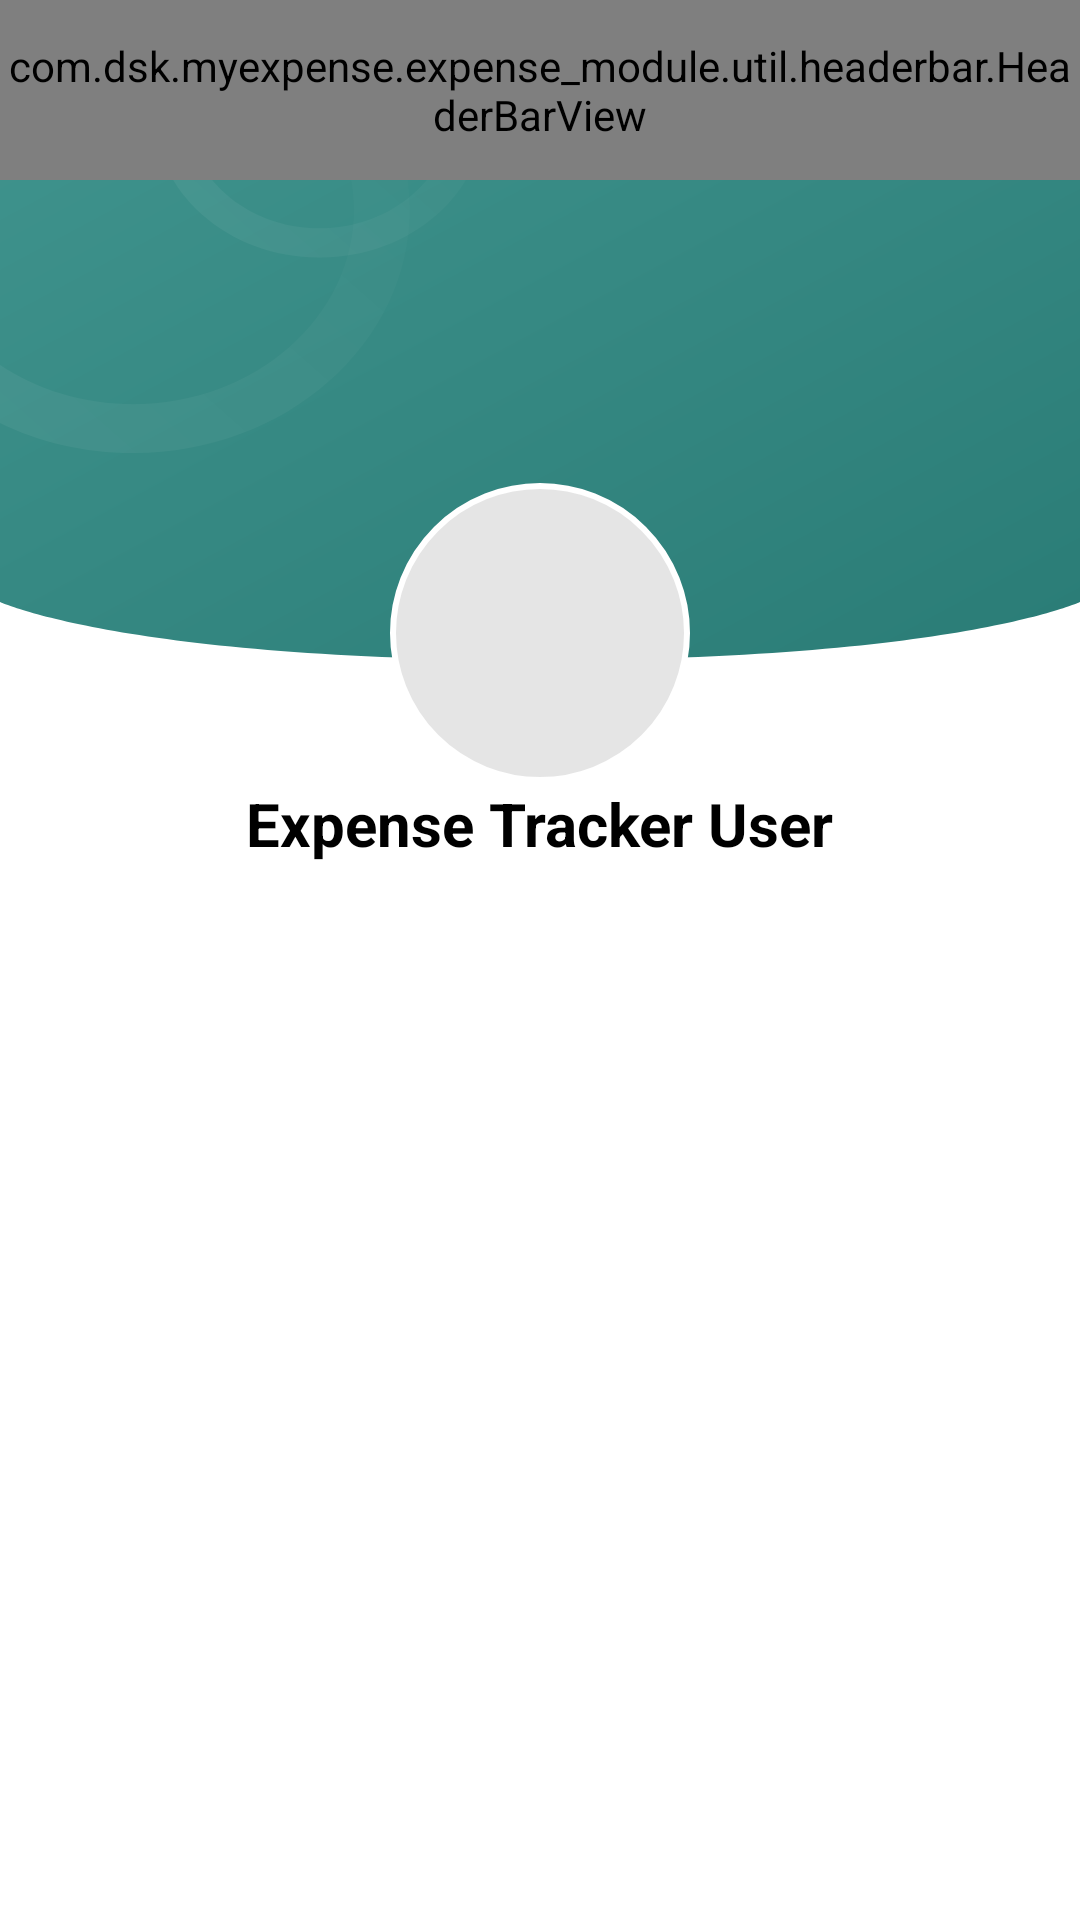

Android layout source for this screen:
<!-- AndroidManifest.xml: application theme Theme.MyExpense -->
<!-- res/layout/fragment_settings_account_details.xml -->
<?xml version="1.0" encoding="utf-8"?>
<androidx.constraintlayout.widget.ConstraintLayout xmlns:android="http://schemas.android.com/apk/res/android"
    xmlns:app="http://schemas.android.com/apk/res-auto"
    xmlns:tools="http://schemas.android.com/tools"
    android:layout_width="match_parent"
    android:layout_height="match_parent"
    android:background="@color/white">

    <View
        android:id="@+id/headerBackground"
        android:layout_width="match_parent"
        android:layout_height="220dp"
        android:background="@drawable/ic_topbar"
        app:layout_constraintEnd_toEndOf="parent"
        app:layout_constraintStart_toStartOf="parent"
        app:layout_constraintTop_toTopOf="parent" />

    
    <com.dsk.myexpense.expense_module.util.headerbar.HeaderBarView
        android:id="@+id/headerBarLayout"
        android:layout_width="match_parent"
        android:layout_height="60dp"
        app:layout_constraintEnd_toEndOf="parent"
        app:layout_constraintStart_toStartOf="parent"
        app:layout_constraintTop_toTopOf="parent" />

    <androidx.constraintlayout.widget.ConstraintLayout
        android:layout_width="match_parent"
        android:layout_height="match_parent"
        android:paddingLeft="16dp"
        android:paddingRight="16dp"
        android:paddingTop="16dp">

        <ImageView
            android:id="@+id/ivProfile"
            android:layout_width="100dp"
            android:layout_height="100dp"
            android:layout_marginTop="145dp"
            android:contentDescription="@string/text_profile_details"
            android:background="@drawable/circle_background"
            app:layout_constraintEnd_toEndOf="parent"
            app:layout_constraintStart_toStartOf="parent"
            app:layout_constraintTop_toTopOf="parent" />

        
        <TextView
            android:id="@+id/tvProfileName"
            android:layout_width="wrap_content"
            android:layout_height="wrap_content"
            android:text="@string/text_user_name"
            android:textSize="20sp"
            android:textStyle="bold"
            app:layout_constraintEnd_toEndOf="parent"
            app:layout_constraintStart_toStartOf="parent"
            app:layout_constraintTop_toBottomOf="@id/ivProfile" />

        
        <TextView
            android:id="@+id/tvUsername"
            android:layout_width="wrap_content"
            android:layout_height="wrap_content"
            android:text="@string/text_user_name"
            android:textSize="14sp"
            android:visibility="gone"
            app:layout_constraintEnd_toEndOf="parent"
            app:layout_constraintStart_toStartOf="parent"
            app:layout_constraintTop_toBottomOf="@id/tvProfileName" />

        <androidx.recyclerview.widget.RecyclerView
            android:id="@+id/recyclerViewOptions"
            android:layout_width="0dp"
            android:layout_height="0dp"
            android:layout_marginTop="16dp"
            app:layout_constraintBottom_toBottomOf="parent"
            app:layout_constraintEnd_toEndOf="parent"
            app:layout_constraintStart_toStartOf="parent"
            app:layout_constraintTop_toBottomOf="@id/tvUsername"
            tools:listitem="@layout/item_profile_option" />

    </androidx.constraintlayout.widget.ConstraintLayout>

</androidx.constraintlayout.widget.ConstraintLayout>
<!-- res/layout/item_profile_option.xml (included above) -->
<?xml version="1.0" encoding="utf-8"?>
<androidx.constraintlayout.widget.ConstraintLayout xmlns:android="http://schemas.android.com/apk/res/android"
    xmlns:app="http://schemas.android.com/apk/res-auto"
    android:layout_width="match_parent"
    android:layout_height="60dp"
    android:paddingHorizontal="16dp"
    android:paddingVertical="12dp">

    
    <ImageView
        android:id="@+id/ivOptionIcon"
        android:layout_width="24dp"
        android:layout_height="24dp"
        android:contentDescription="Option Icon"
        android:src="@drawable/ic_action_friends"
        app:layout_constraintBottom_toBottomOf="parent"
        app:layout_constraintStart_toStartOf="parent"
        app:layout_constraintTop_toTopOf="parent" />

    
    <TextView
        android:id="@+id/tvOptionTitle"
        android:layout_width="wrap_content"
        android:layout_height="wrap_content"
        android:layout_marginStart="16dp"
        android:text="Option Title"
        android:textSize="16sp"
        app:layout_constraintBottom_toBottomOf="parent"
        app:layout_constraintStart_toEndOf="@+id/ivOptionIcon"
        app:layout_constraintTop_toTopOf="parent" />
</androidx.constraintlayout.widget.ConstraintLayout>
<!-- resources referenced by this layout -->
<resources>
  <color name="white">#FFFFFFFF</color>
  <!-- drawable circle_background (drawable) -->
  <?xml version="1.0" encoding="utf-8"?>
  <shape xmlns:android="http://schemas.android.com/apk/res/android"
      android:shape="oval">
  
      
      <solid android:color="@color/light_white" />
  
      
      <stroke
          android:width="2dp"
          android:color="@color/white" />
  
  </shape>
  <!-- drawable ic_action_friends: png bitmap (drawable, 549 bytes) -->
  <!-- drawable ic_topbar: vector/xml drawable (drawable, 3004 chars, omitted) -->
  <string name="text_profile_details">Profile Details</string>
  <string name="text_user_name">Expense Tracker User</string>
  <style name="Theme.MyExpense" parent="Base.Theme.MyExpense" />
  <color name="light_white">#E5E5E5</color>
  <style name="Base.Theme.MyExpense" parent="Theme.Material3.DayNight.NoActionBar">
          
          <item name="colorPrimary">@color/teal_800</item>
          <item name="colorPrimaryVariant">@color/teal_800</item>
          <item name="colorOnPrimary">@color/teal_800</item>
          <item name="android:statusBarColor">@color/teal_700</item>
          <item name="colorOnSurface">@color/black</item>
          <item name="android:textColorPrimary">@color/black</item>
          <item name="android:textColor">@color/black</item>
      </style>
  <color name="teal_800">#408782</color>
  <color name="teal_700">#FF429690</color>
  <color name="black">#FF000000</color>
</resources>
